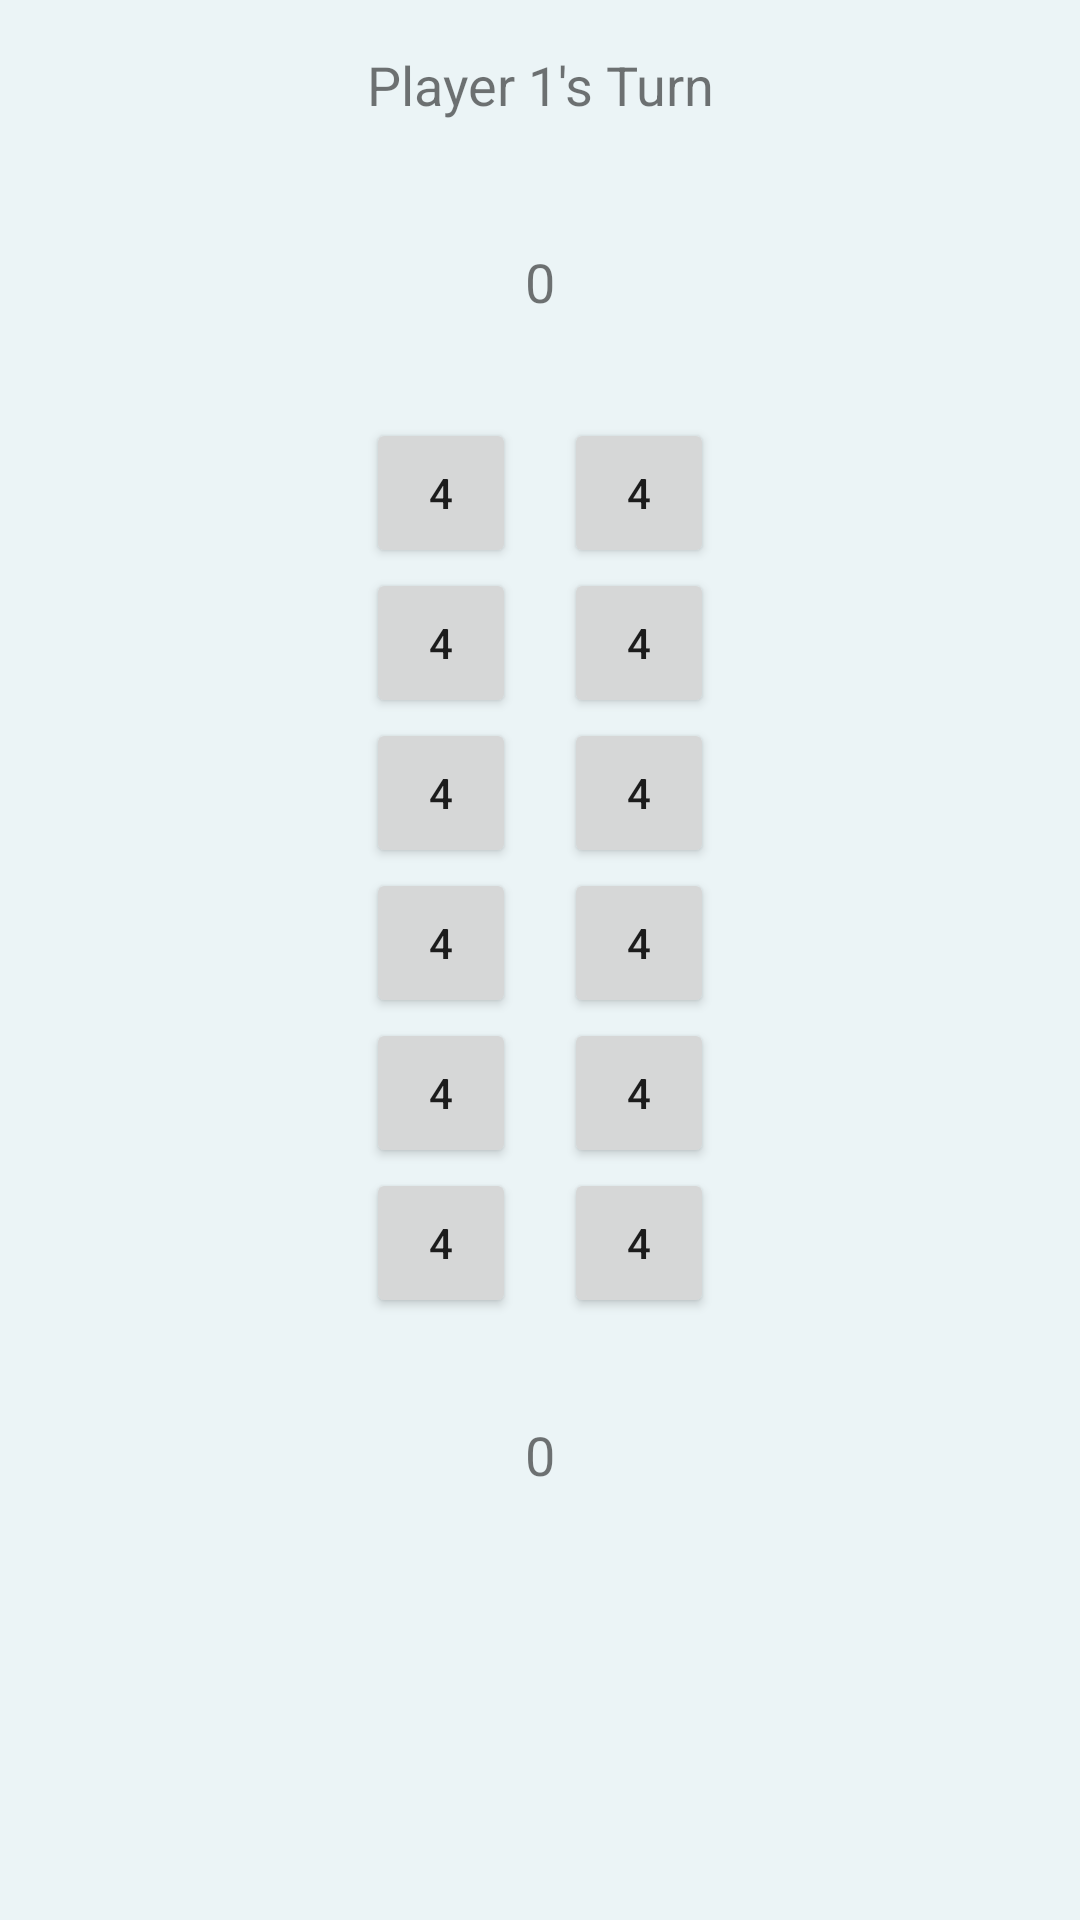

Reconstruct the res/layout file that produces this screen, plus the resources it refers to.
<!-- AndroidManifest.xml: application theme Theme.Mobilympics -->
<!-- res/layout/activity_mancala.xml -->
<?xml version="1.0" encoding="utf-8"?>
<androidx.constraintlayout.widget.ConstraintLayout
    xmlns:android="http://schemas.android.com/apk/res/android"
    xmlns:app="http://schemas.android.com/apk/res-auto"
    xmlns:tools="http://schemas.android.com/tools"
    android:layout_width="match_parent"
    android:layout_height="match_parent"
    android:id="@+id/mancala_main"
    tools:context=".MancalaActivity">

    
    <TextView
        android:id="@+id/mancala_turn_indicator"
        android:layout_width="wrap_content"
        android:layout_height="wrap_content"
        android:text="Player 1's Turn"
        android:textSize="18sp"
        android:layout_marginTop="16dp"
        app:layout_constraintTop_toTopOf="parent"
        app:layout_constraintStart_toStartOf="parent"
        app:layout_constraintEnd_toEndOf="parent"
        android:gravity="center"
        tools:ignore="HardcodedText" />

    
    <LinearLayout
        android:id="@+id/mancala_board"
        android:layout_width="match_parent"
        android:layout_height="wrap_content"
        android:orientation="vertical"
        android:layout_margin="16dp"
        app:layout_constraintTop_toBottomOf="@id/mancala_turn_indicator"
        app:layout_constraintStart_toStartOf="parent"
        app:layout_constraintEnd_toEndOf="parent">

        
        <TextView
            android:id="@+id/pit_14"
            android:layout_width="match_parent"
            android:layout_height="75dp"
            android:background="@drawable/store_background"
            android:gravity="center"
            android:text="0"
            android:textSize="18sp"
            android:layout_marginBottom="8dp"
            android:clickable="false"/>

        
        <LinearLayout
            android:layout_width="match_parent"
            android:layout_height="wrap_content"
            android:orientation="horizontal"
            android:gravity="center">

            
            <LinearLayout
                android:layout_width="wrap_content"
                android:layout_height="wrap_content"
                android:orientation="vertical"
                android:gravity="center">
                <Button android:id="@+id/pit_1" android:layout_width="50dp" android:layout_height="50dp" android:text="4" />
                <Button android:id="@+id/pit_2" android:layout_width="50dp" android:layout_height="50dp" android:text="4" />
                <Button android:id="@+id/pit_3" android:layout_width="50dp" android:layout_height="50dp" android:text="4" />
                <Button android:id="@+id/pit_4" android:layout_width="50dp" android:layout_height="50dp" android:text="4" />
                <Button android:id="@+id/pit_5" android:layout_width="50dp" android:layout_height="50dp" android:text="4" />
                <Button android:id="@+id/pit_6" android:layout_width="50dp" android:layout_height="50dp" android:text="4" />
            </LinearLayout>

            
            <LinearLayout
                android:layout_width="wrap_content"
                android:layout_height="wrap_content"
                android:orientation="vertical"
                android:gravity="center"
                android:layout_marginStart="16dp">
                <Button android:id="@+id/pit_13" android:layout_width="50dp" android:layout_height="50dp" android:text="4" />
                <Button android:id="@+id/pit_12" android:layout_width="50dp" android:layout_height="50dp" android:text="4" />
                <Button android:id="@+id/pit_11" android:layout_width="50dp" android:layout_height="50dp" android:text="4" />
                <Button android:id="@+id/pit_10" android:layout_width="50dp" android:layout_height="50dp" android:text="4" />
                <Button android:id="@+id/pit_9" android:layout_width="50dp" android:layout_height="50dp" android:text="4" />
                <Button android:id="@+id/pit_8" android:layout_width="50dp" android:layout_height="50dp" android:text="4" />
            </LinearLayout>
        </LinearLayout>

        
        <TextView
            android:id="@+id/pit_7"
            android:layout_width="match_parent"
            android:layout_height="75dp"
            android:background="@drawable/store_background"
            android:gravity="center"
            android:text="0"
            android:textSize="18sp"
            android:layout_marginTop="8dp"
            android:clickable="false"/>
    </LinearLayout>
</androidx.constraintlayout.widget.ConstraintLayout>
<!-- resources referenced by this layout -->
<resources>
  <!-- drawable store_background (drawable) -->
  <?xml version="1.0" encoding="utf-8"?>
  <selector xmlns:android="http://schemas.android.com/apk/res/android">
      <shape xmlns:android="http://schemas.android.com/apk/res/android">
          <solid android:color="#FFA500" /> 
          <corners android:radius="8dp" />
          <stroke android:width="2dp" android:color="#FF8C00" /> 
      </shape>
  </selector>
  <style name="Theme.Mobilympics" parent="Base.Theme.Mobilympics" />
  <style name="Base.Theme.Mobilympics" parent="Theme.AppCompat.Light.NoActionBar">
          <item name="android:colorBackground">@color/blueWhite</item>
      </style>
  <color name="blueWhite">#EBF4F6</color>
</resources>
